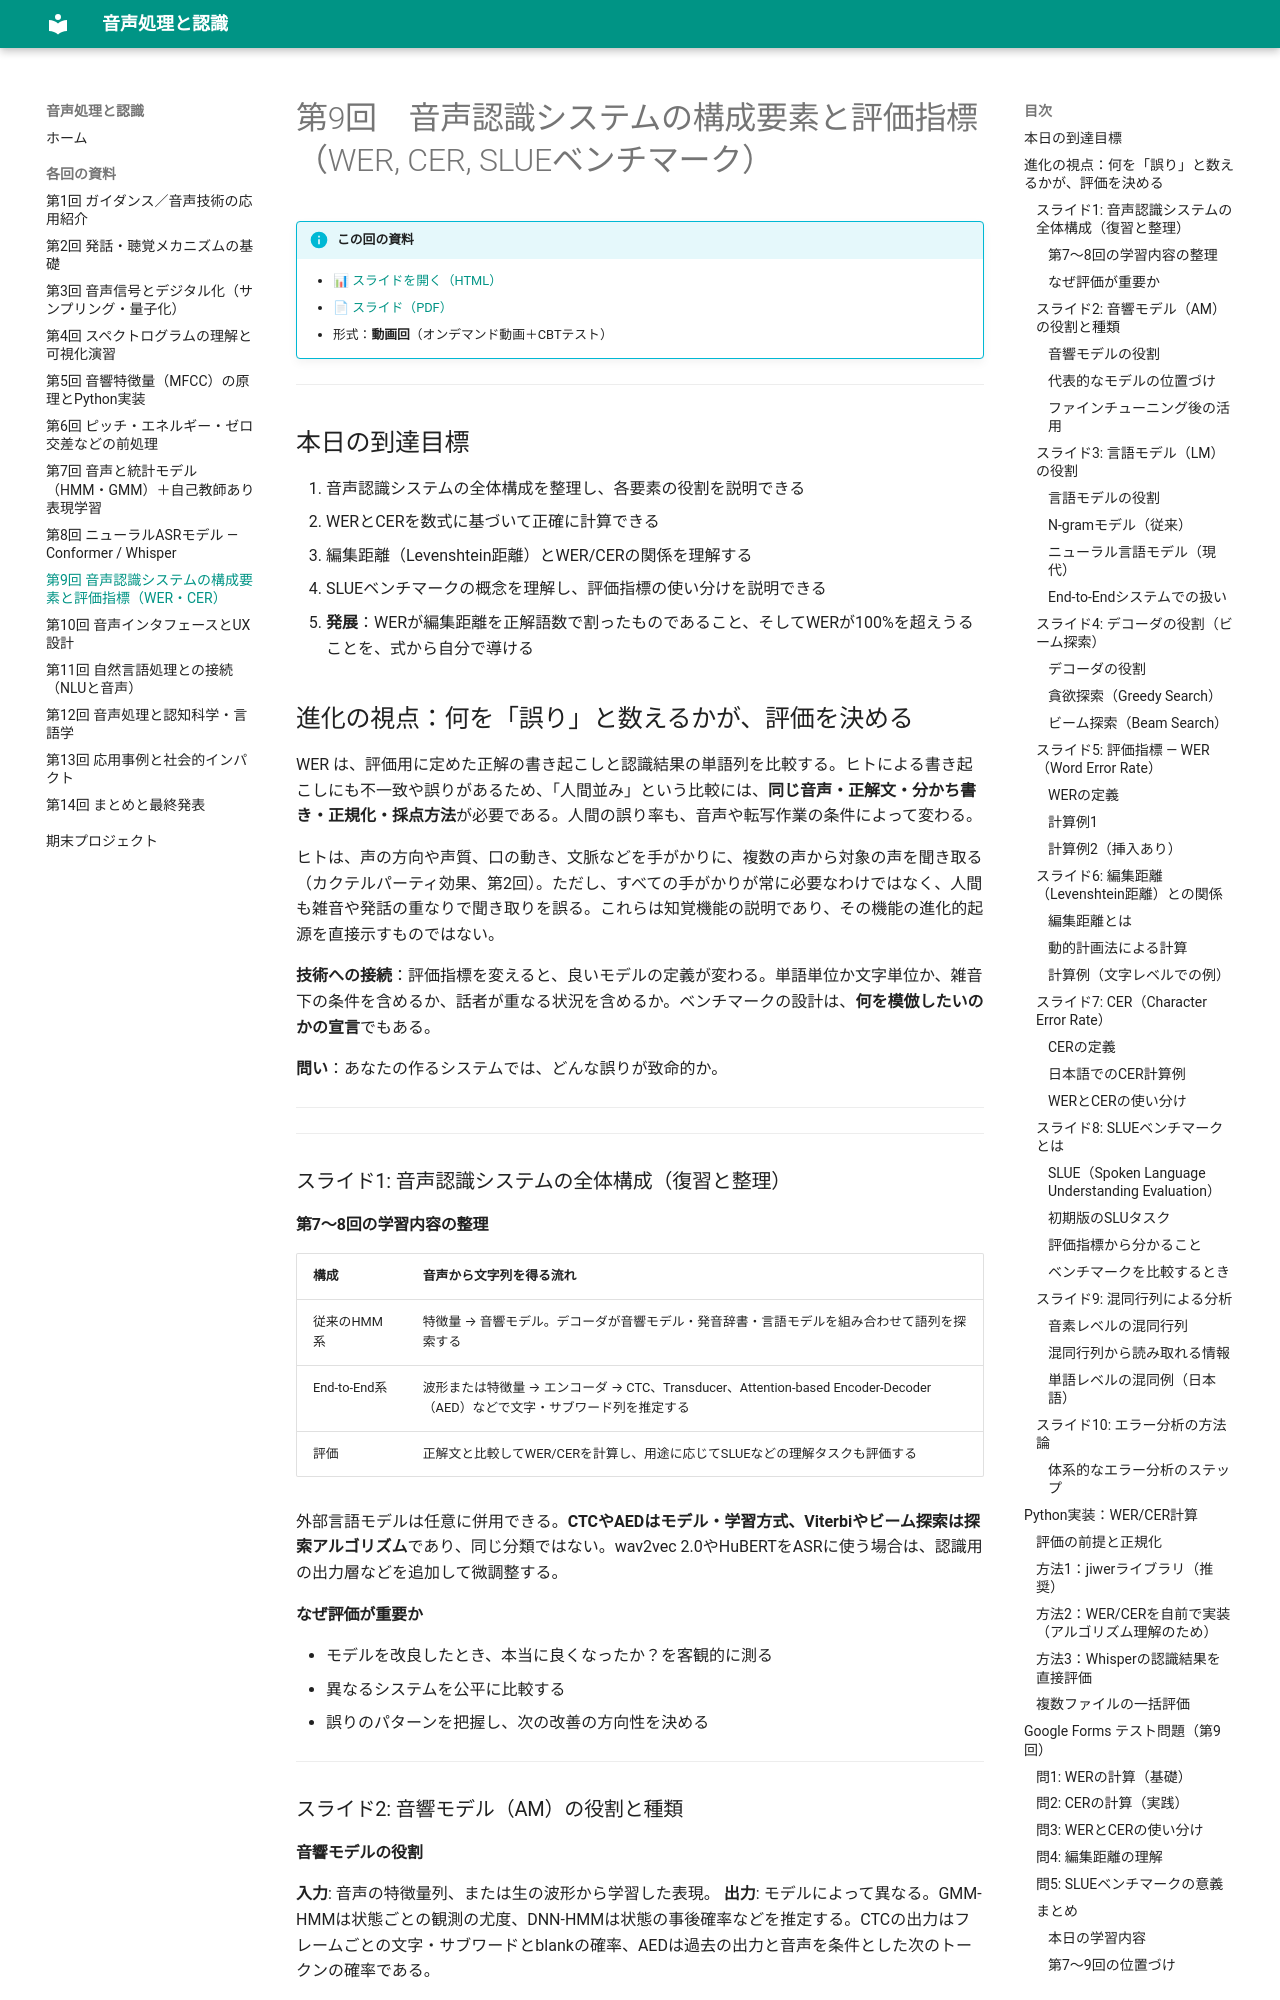

repository: aonoa68/onsei-shori · page: sessions/09/index.html · generator: mkdocs

# 第9回　音声認識システムの構成要素と評価指標（WER, CER, SLUEベンチマーク）

!!! info "この回の資料"
    - [📊 スライドを開く（HTML）](../slides/09.html)
    - [📄 スライド（PDF）](../slides/09.pdf)
    - 形式：**動画回**（オンデマンド動画＋CBTテスト）

---

## 本日の到達目標

1. 音声認識システムの全体構成を整理し、各要素の役割を説明できる
2. WERとCERを数式に基づいて正確に計算できる
3. 編集距離（Levenshtein距離）とWER/CERの関係を理解する
4. SLUEベンチマークの概念を理解し、評価指標の使い分けを説明できる
5. **発展**：WERが編集距離を正解語数で割ったものであること、そしてWERが100%を超えうることを、式から自分で導ける

## 進化の視点：何を「誤り」と数えるかが、評価を決める

WER は、評価用に定めた正解の書き起こしと認識結果の単語列を比較する。ヒトによる書き起こしにも不一致や誤りがあるため、「人間並み」という比較には、**同じ音声・正解文・分かち書き・正規化・採点方法**が必要である。人間の誤り率も、音声や転写作業の条件によって変わる。

ヒトは、声の方向や声質、口の動き、文脈などを手がかりに、複数の声から対象の声を聞き取る（カクテルパーティ効果、第2回）。ただし、すべての手がかりが常に必要なわけではなく、人間も雑音や発話の重なりで聞き取りを誤る。これらは知覚機能の説明であり、その機能の進化的起源を直接示すものではない。

**技術への接続**：評価指標を変えると、良いモデルの定義が変わる。単語単位か文字単位か、雑音下の条件を含めるか、話者が重なる状況を含めるか。ベンチマークの設計は、**何を模倣したいのかの宣言**でもある。

**問い**：あなたの作るシステムでは、どんな誤りが致命的か。

---

---

### スライド1: 音声認識システムの全体構成（復習と整理）

#### 第7〜8回の学習内容の整理

| 構成 | 音声から文字列を得る流れ |
|------|------------------------|
| 従来のHMM系 | 特徴量 → 音響モデル。デコーダが音響モデル・発音辞書・言語モデルを組み合わせて語列を探索する |
| End-to-End系 | 波形または特徴量 → エンコーダ → CTC、Transducer、Attention-based Encoder-Decoder（AED）などで文字・サブワード列を推定する |
| 評価 | 正解文と比較してWER/CERを計算し、用途に応じてSLUEなどの理解タスクも評価する |

外部言語モデルは任意に併用できる。**CTCやAEDはモデル・学習方式、Viterbiやビーム探索は探索アルゴリズム**であり、同じ分類ではない。wav2vec 2.0やHuBERTをASRに使う場合は、認識用の出力層などを追加して微調整する。

#### なぜ評価が重要か

- モデルを改良したとき、本当に良くなったか？を客観的に測る
- 異なるシステムを公平に比較する
- 誤りのパターンを把握し、次の改善の方向性を決める

---

### スライド2: 音響モデル（AM）の役割と種類

#### 音響モデルの役割

**入力**: 音声の特徴量列、または生の波形から学習した表現。
**出力**: モデルによって異なる。GMM-HMMは状態ごとの観測の尤度、DNN-HMMは状態の事後確率などを推定する。CTCの出力はフレームごとの文字・サブワードとblankの確率、AEDは過去の出力と音声を条件とした次のトークンの確率である。
